Run: headless pygame with SDL's dummy video driver; simulated clock (each Clock.tick advances the game by its frame time, no real sleeping); random seed 0; keys injected as events and as key.get_pressed() state; mouse plan: one left click at the window centre at the start of phase 2, then a move to the lower-right quarter at the start of phase 3.
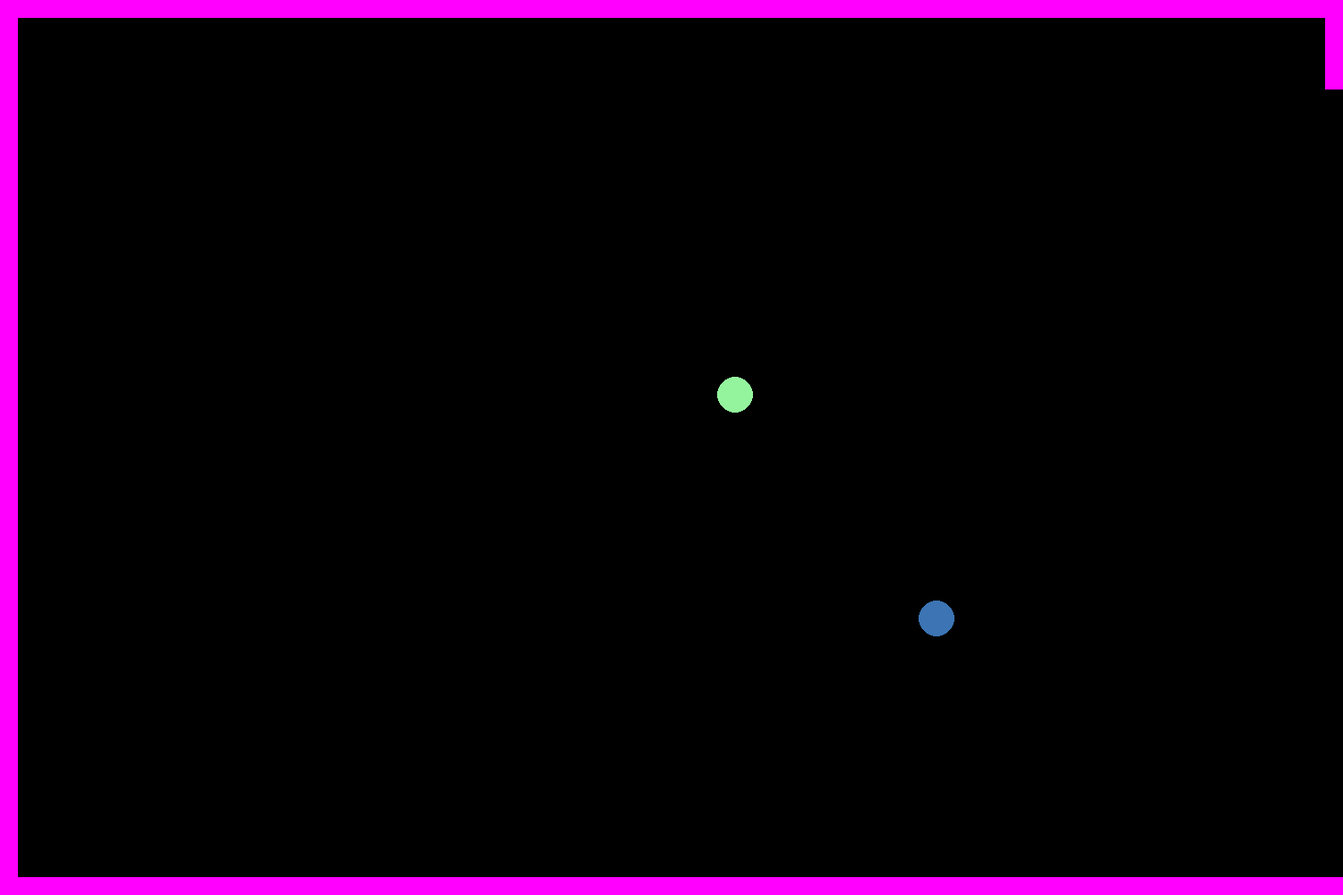
Frame 1 of 4 · flips 1–60 · no input
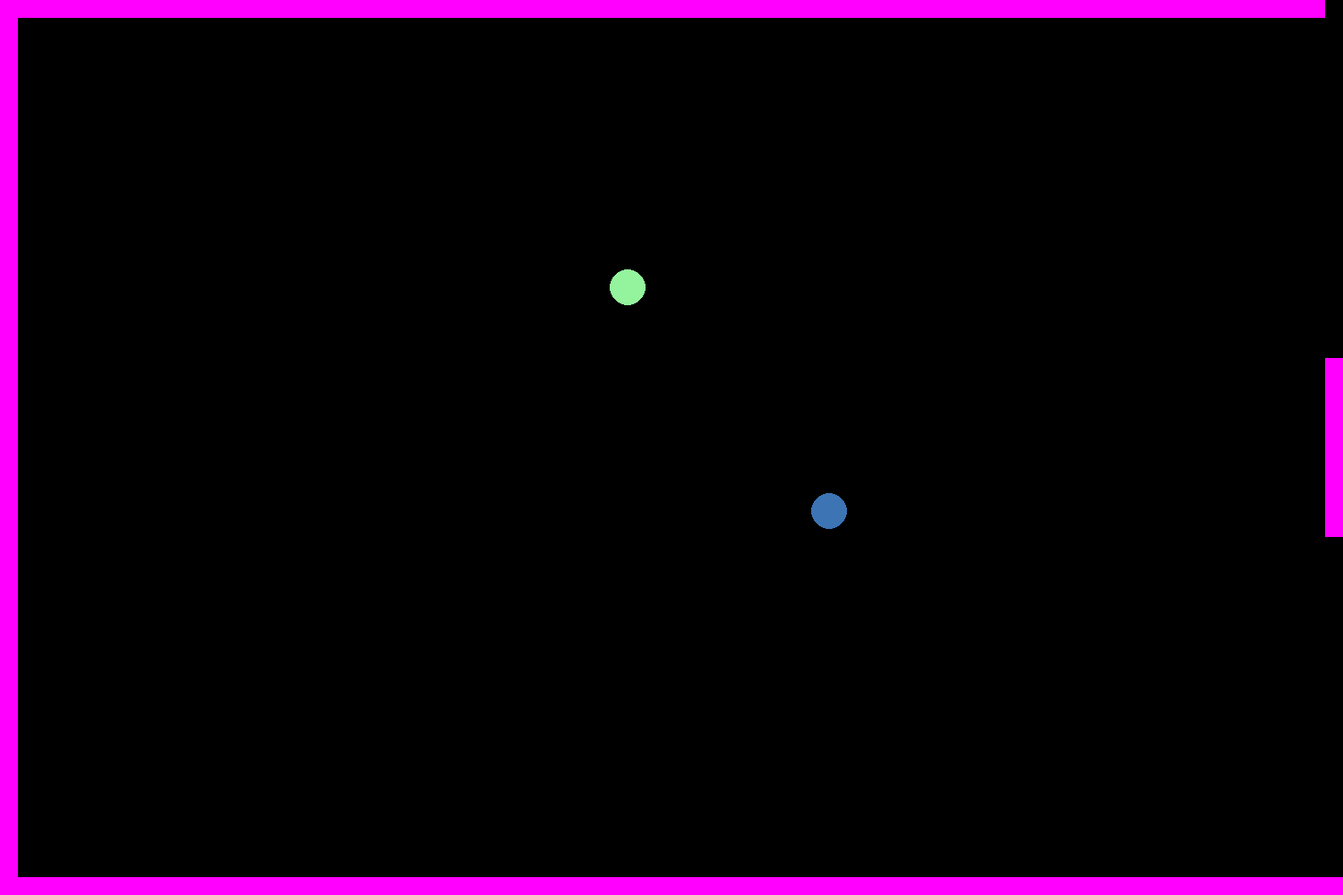
Frame 2 of 4 · flips 61–180 · clicked the window centre · tapped SPACE, RETURN · held RIGHT (→), D
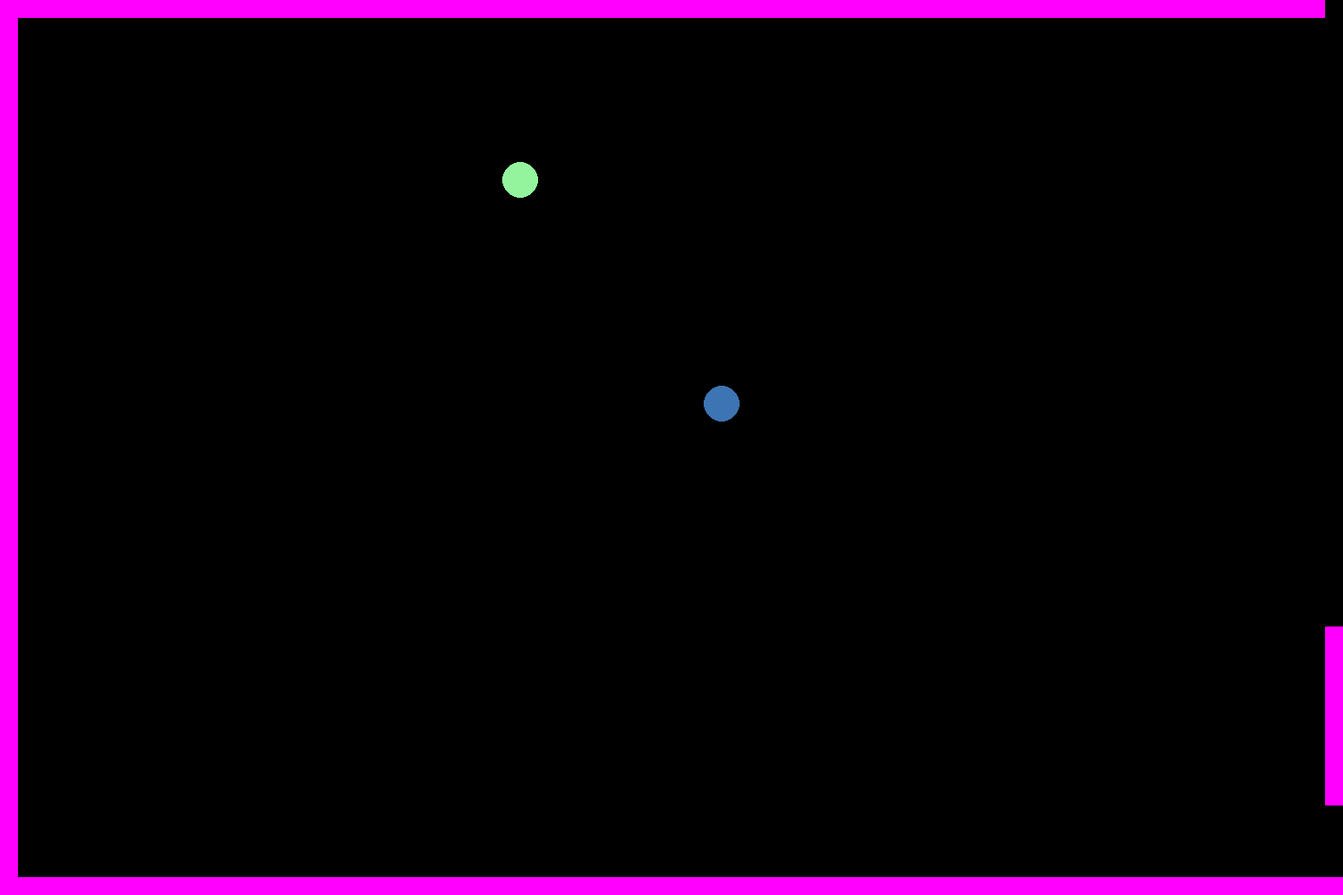
Frame 3 of 4 · flips 181–300 · moved the mouse to the lower-right quarter · held DOWN (↓), S
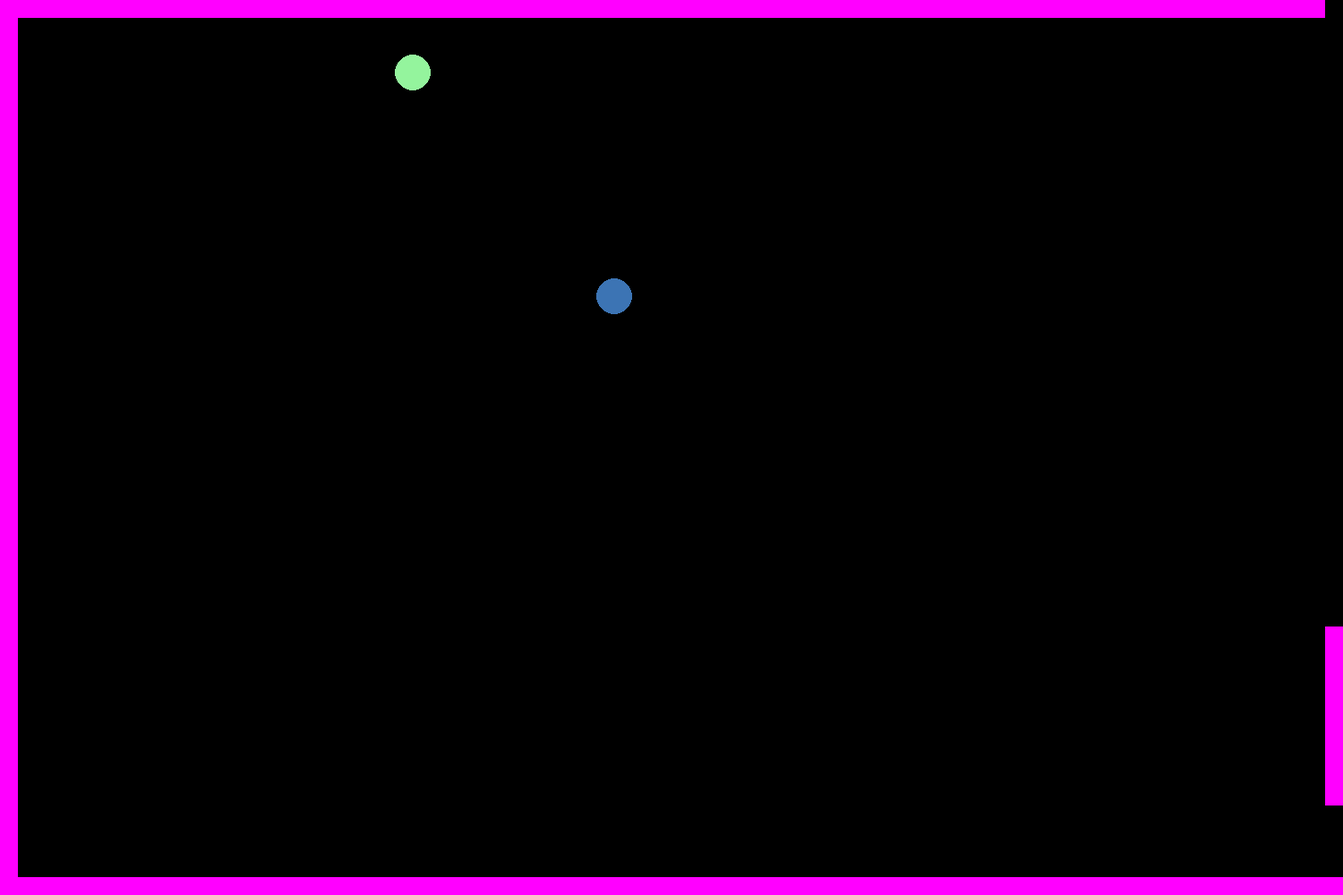
Frame 4 of 4 · flips 301–420 · held LEFT (←), A, UP (↑), W

The pygame program that drew these frames:

import pygame
from random import randint
# Varieable

HEIGHT = 1000
WIDTH = 1500
BORDER = 20
VELOCITY = 1

# Define Class


class Ball:

    RADIUS = 20

    def __init__(self, x, y, vx, vy, color, bg_color):
        self.x = x
        self.y = y
        self.vx = vx
        self.vy = vy
        self.color = color
        self.bg_color = bg_color

    def show(self, color):

        global screen
        pygame.draw.circle(screen, color, (self.x, self.y), self.RADIUS)

    def is_on_paddle(self):
        global rumpesprett
        if (self.x + self.RADIUS > WIDTH - Paddle.WIDTH and
                rumpesprett.y - Paddle.HEIGHT//2 < self.y < rumpesprett.y + Paddle.HEIGHT//2):
            return True
        return False

    def update(self):
        newx = self.x + self.vx
        newy = self.y + self.vy

        if newx <= BORDER + self.RADIUS:
            self.vx = -self.vx
            self.color = make_random_color()
        elif self.is_on_paddle():
            self.vx = -abs(self.vx)
            self.color = make_random_color()
        elif newy < BORDER + self.RADIUS or newy > HEIGHT - BORDER - self.RADIUS:
            self.vy = -self.vy
            self.color = make_random_color()

        self.show(self.bg_color)
        self.x = newx
        self.y = newy
        self.show(self.color)


class Paddle:
    WIDTH = 20
    HEIGHT = 200

    def __init__(self, y):
        self.y = y

    def show(self, color):
        global screen
        pygame.draw.rect(screen, color, pygame.Rect(
            WIDTH-self.WIDTH, self.y-self.HEIGHT//2, Paddle.WIDTH, Paddle.HEIGHT))

    def update(self):
        global fgColor, bgColor
        self.show(bgColor)
        self.y = pygame.mouse.get_pos()[1]
        self.show(fgColor)


# Create objects
def make_random_color():
    """
    returns a random pygame.color
    """
    R = randint(50,255)
    B = randint(50,255)
    G = randint(50,255)

    return pygame.Color(R,B,G)
    

my_color = pygame.Color(0,255,255)

rumpesprett = Paddle(HEIGHT//2)
ballplay = Ball(3*WIDTH//5 - Ball.RADIUS, HEIGHT//2, -VELOCITY, -VELOCITY, make_random_color(), pygame.Color("black"))
ballplay2 = Ball(3*WIDTH//4 - Ball.RADIUS, 3*HEIGHT//4, -VELOCITY, -VELOCITY, make_random_color() , pygame.Color("black"))
# Draw scenario
pygame.init()

screen = pygame.display.set_mode((WIDTH, HEIGHT))

bgColor = pygame.Color("black")
fgColor = pygame.Color("magenta")

pygame.draw.rect(screen, fgColor, pygame.Rect(0, 0, WIDTH, BORDER))
pygame.draw.rect(screen, fgColor, pygame.Rect(0, 0, BORDER, HEIGHT))
pygame.draw.rect(screen, fgColor, pygame.Rect(0, HEIGHT - BORDER, WIDTH, BORDER))


ballplay.show(fgColor)
ballplay2.show(fgColor)
rumpesprett.show(fgColor)

while True:
    e = pygame.event.poll()
    if e.type == pygame.QUIT:
        break

    pygame.display.flip()
    ballplay.update()
    ballplay2.update()
    rumpesprett.update()


pygame.quit()
